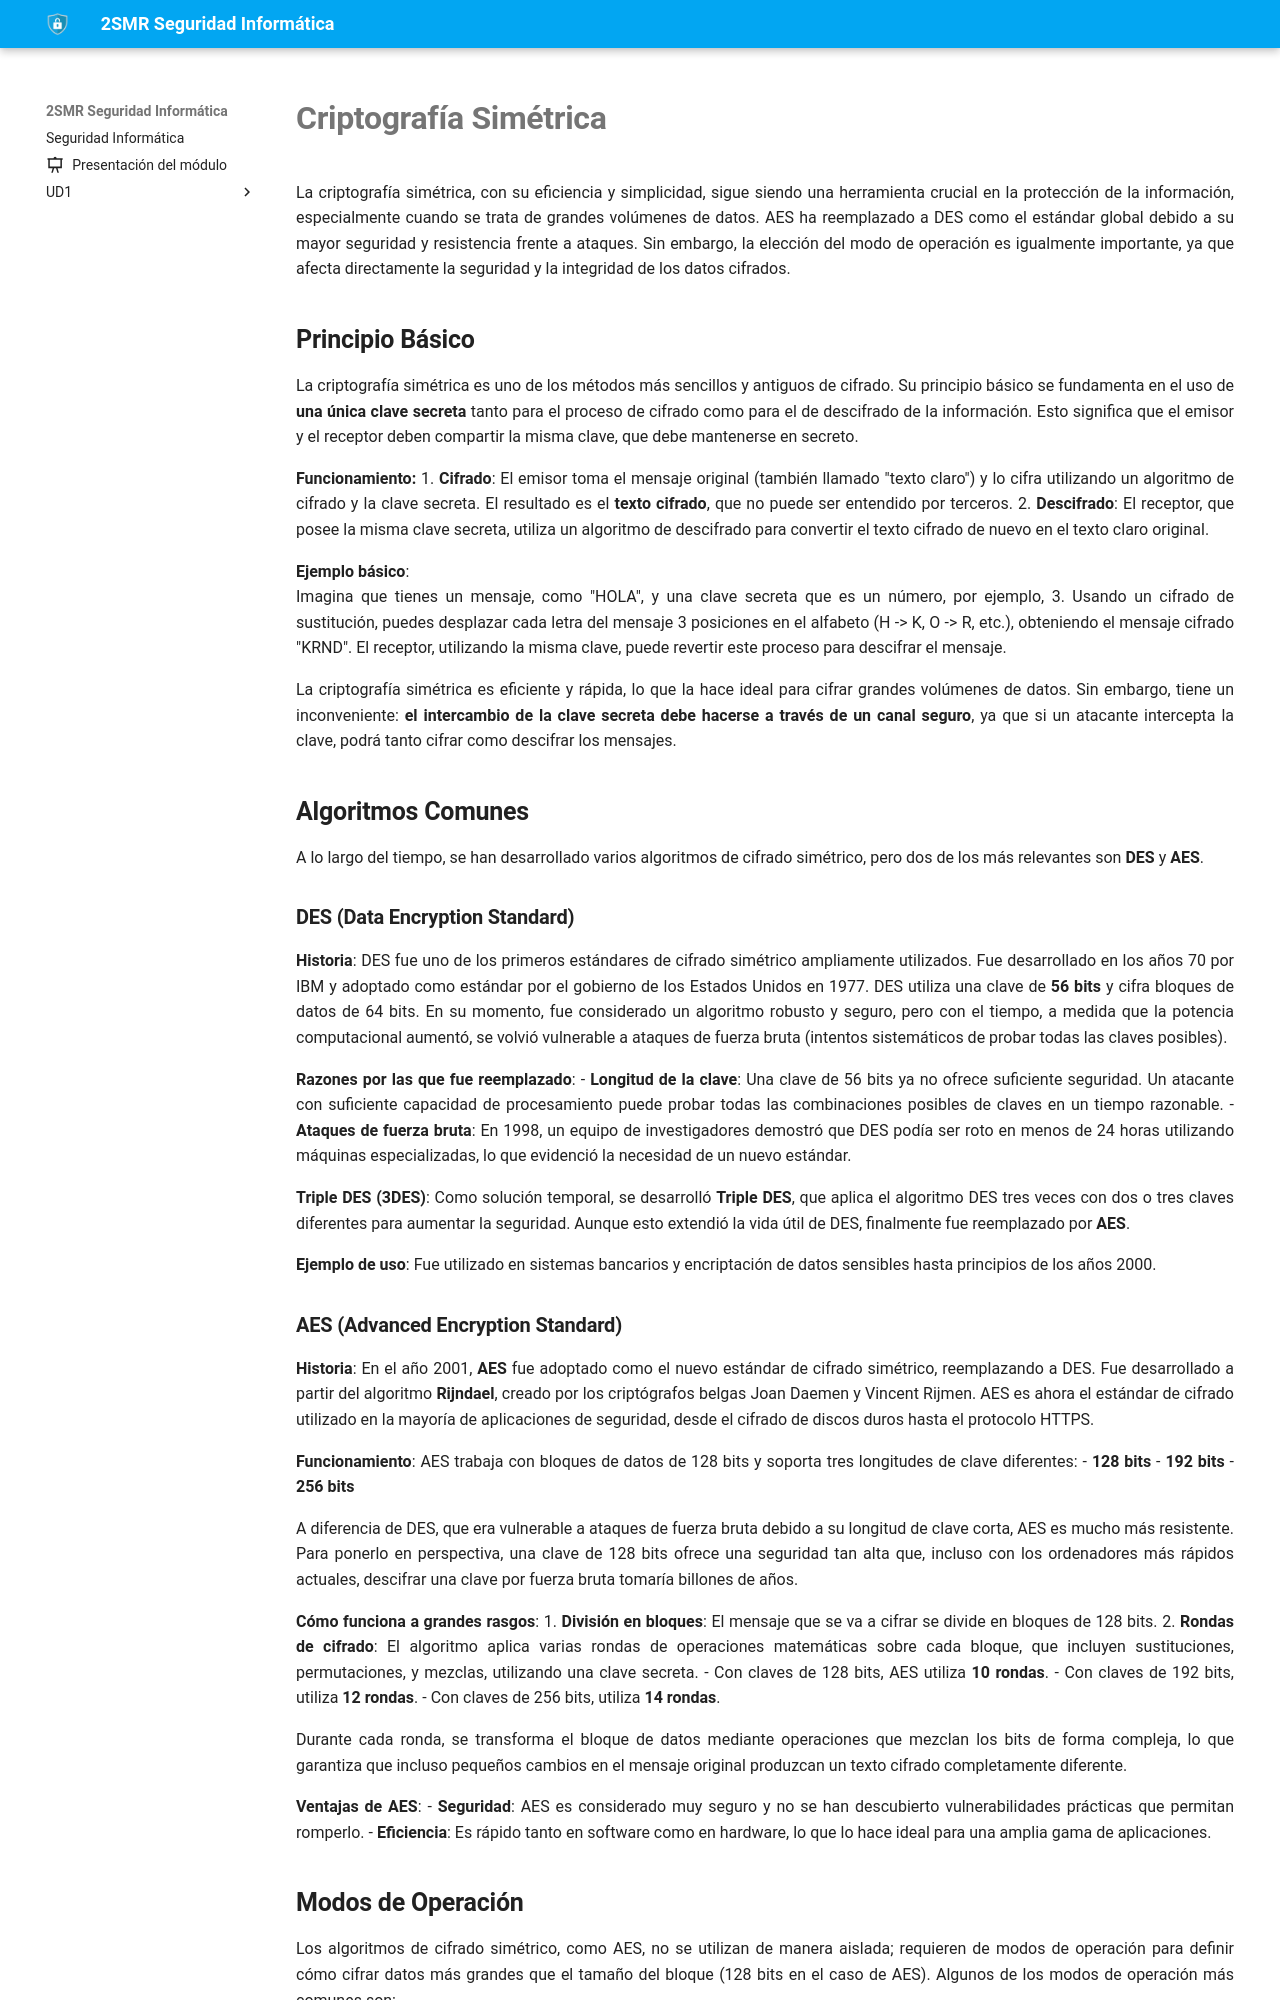

repository: fperezIES/SMR-SIN · page: UD3/2.c_simetrica.html · generator: mkdocs

# Criptografía Simétrica

La criptografía simétrica, con su eficiencia y simplicidad, sigue siendo una herramienta crucial en la protección de la información, especialmente cuando se trata de grandes volúmenes de datos. AES ha reemplazado a DES como el estándar global debido a su mayor seguridad y resistencia frente a ataques. Sin embargo, la elección del modo de operación es igualmente importante, ya que afecta directamente la seguridad y la integridad de los datos cifrados. 

## **Principio Básico**

La criptografía simétrica es uno de los métodos más sencillos y antiguos de cifrado. Su principio básico se fundamenta en el uso de **una única clave secreta** tanto para el proceso de cifrado como para el de descifrado de la información. Esto significa que el emisor y el receptor deben compartir la misma clave, que debe mantenerse en secreto. 

**Funcionamiento:**
1. **Cifrado**: El emisor toma el mensaje original (también llamado "texto claro") y lo cifra utilizando un algoritmo de cifrado y la clave secreta. El resultado es el **texto cifrado**, que no puede ser entendido por terceros.
2. **Descifrado**: El receptor, que posee la misma clave secreta, utiliza un algoritmo de descifrado para convertir el texto cifrado de nuevo en el texto claro original.

**Ejemplo básico**:  
Imagina que tienes un mensaje, como "HOLA", y una clave secreta que es un número, por ejemplo, 3. Usando un cifrado de sustitución, puedes desplazar cada letra del mensaje 3 posiciones en el alfabeto (H -> K, O -> R, etc.), obteniendo el mensaje cifrado "KRND". El receptor, utilizando la misma clave, puede revertir este proceso para descifrar el mensaje.

La criptografía simétrica es eficiente y rápida, lo que la hace ideal para cifrar grandes volúmenes de datos. Sin embargo, tiene un inconveniente: **el intercambio de la clave secreta debe hacerse a través de un canal seguro**, ya que si un atacante intercepta la clave, podrá tanto cifrar como descifrar los mensajes.



## **Algoritmos Comunes**

A lo largo del tiempo, se han desarrollado varios algoritmos de cifrado simétrico, pero dos de los más relevantes son **DES** y **AES**.

### **DES (Data Encryption Standard)**

**Historia**: DES fue uno de los primeros estándares de cifrado simétrico ampliamente utilizados. Fue desarrollado en los años 70 por IBM y adoptado como estándar por el gobierno de los Estados Unidos en 1977. DES utiliza una clave de **56 bits** y cifra bloques de datos de 64 bits. En su momento, fue considerado un algoritmo robusto y seguro, pero con el tiempo, a medida que la potencia computacional aumentó, se volvió vulnerable a ataques de fuerza bruta (intentos sistemáticos de probar todas las claves posibles).

**Razones por las que fue reemplazado**:
- **Longitud de la clave**: Una clave de 56 bits ya no ofrece suficiente seguridad. Un atacante con suficiente capacidad de procesamiento puede probar todas las combinaciones posibles de claves en un tiempo razonable.
- **Ataques de fuerza bruta**: En 1998, un equipo de investigadores demostró que DES podía ser roto en menos de 24 horas utilizando máquinas especializadas, lo que evidenció la necesidad de un nuevo estándar.

**Triple DES (3DES)**: Como solución temporal, se desarrolló **Triple DES**, que aplica el algoritmo DES tres veces con dos o tres claves diferentes para aumentar la seguridad. Aunque esto extendió la vida útil de DES, finalmente fue reemplazado por **AES**.

  **Ejemplo de uso**: Fue utilizado en sistemas bancarios y encriptación de datos sensibles hasta principios de los años 2000.
